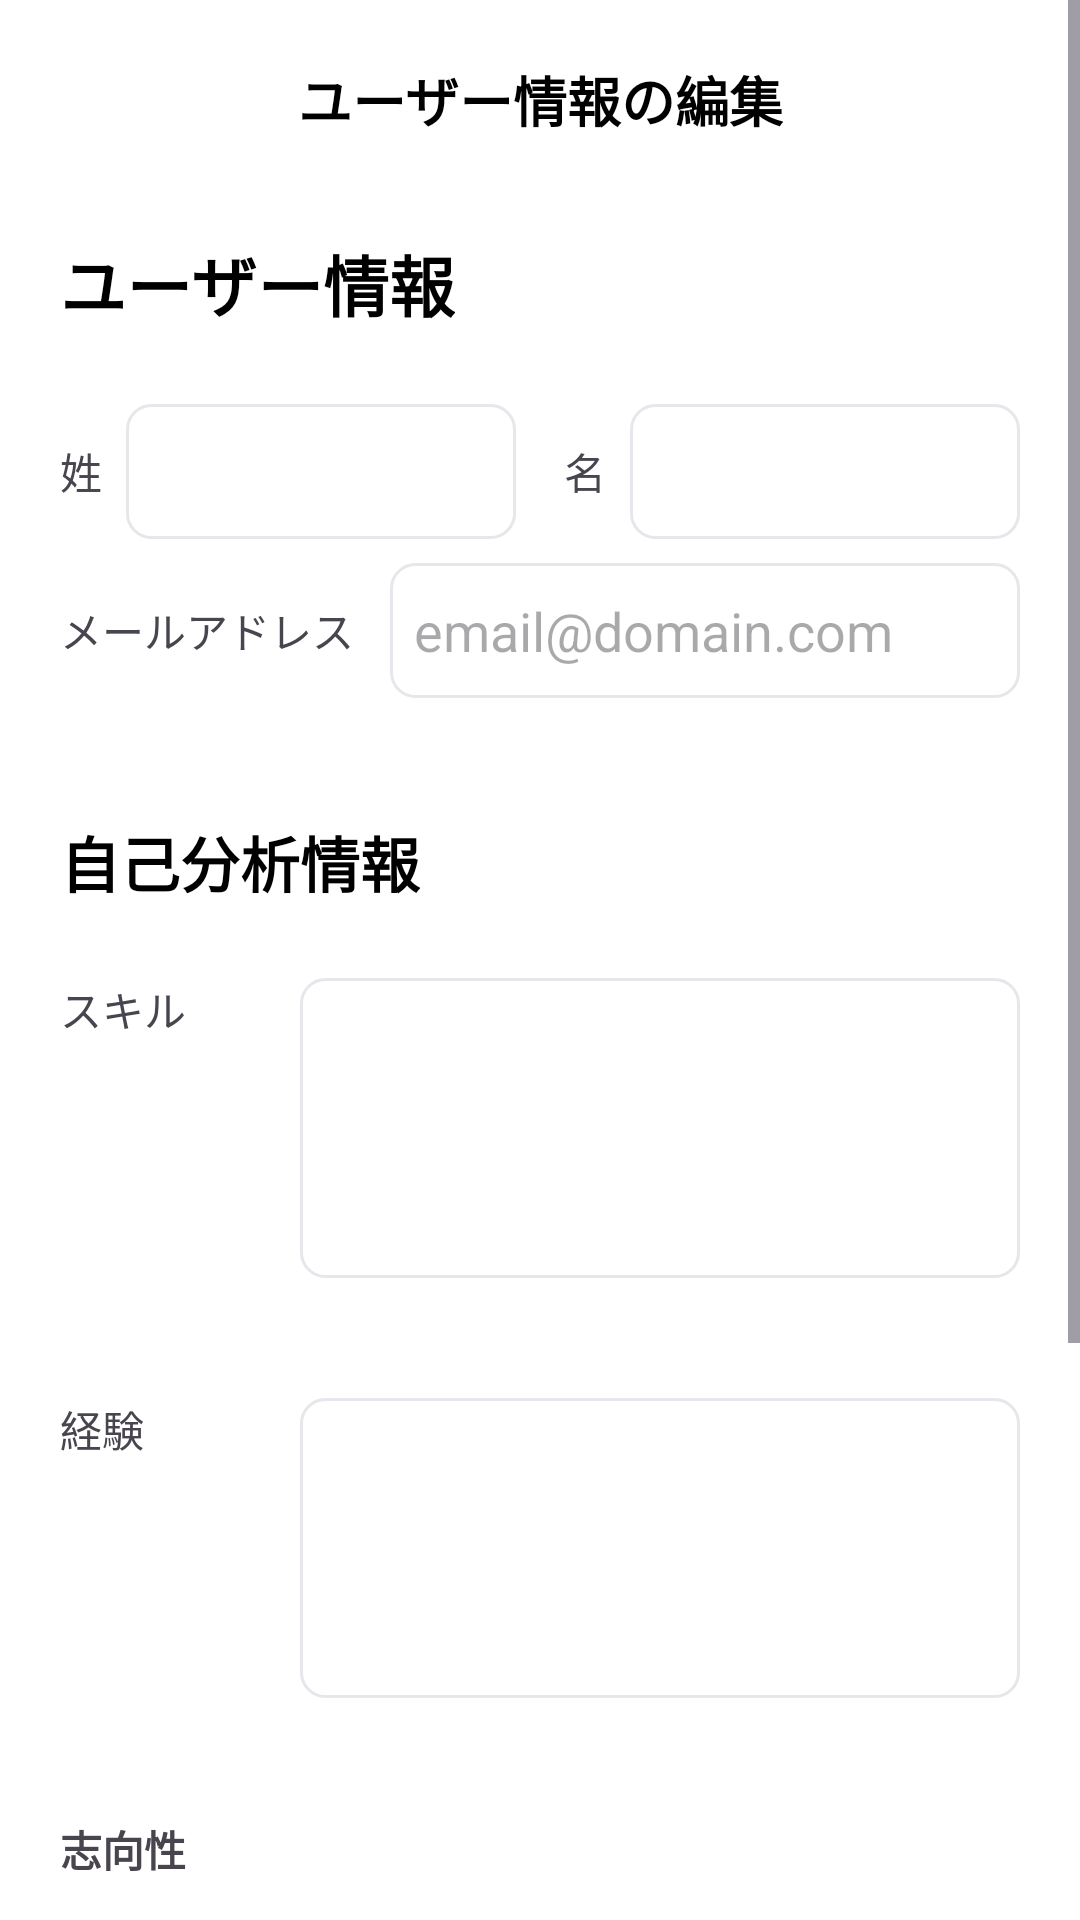

Here is an Android app screen rendered from its layout file. Give the layout XML and the strings, colors and styles it references.
<!-- AndroidManifest.xml: application theme Theme.Job_Hunting -->
<!-- res/layout/activity_user_profile.xml -->
<?xml version="1.0" encoding="utf-8"?>
<ScrollView xmlns:android="http://schemas.android.com/apk/res/android"
    xmlns:app="http://schemas.android.com/apk/res-auto"
    xmlns:tools="http://schemas.android.com/tools"
    android:id="@+id/main"
    android:layout_width="match_parent"
    android:layout_height="match_parent"
    android:background="@android:color/white"
    android:fillViewport="true">

    <androidx.constraintlayout.widget.ConstraintLayout
        android:layout_width="match_parent"
        android:layout_height="wrap_content"
        android:padding="20dp">

        <TextView
            android:id="@+id/tvHeaderTitle"
            android:layout_width="wrap_content"
            android:layout_height="wrap_content"
            android:text="ユーザー情報の編集"
            android:textColor="@android:color/black"
            android:textSize="18sp"
            android:textStyle="bold"
            app:layout_constraintEnd_toEndOf="parent"
            app:layout_constraintStart_toStartOf="parent"
            app:layout_constraintTop_toTopOf="parent" />

        <TextView
            android:id="@+id/tvSectionUser"
            android:layout_width="wrap_content"
            android:layout_height="wrap_content"
            android:layout_marginTop="32dp"
            android:text="ユーザー情報"
            android:textColor="@android:color/black"
            android:textSize="22sp"
            android:textStyle="bold"
            app:layout_constraintStart_toStartOf="parent"
            app:layout_constraintTop_toBottomOf="@id/tvHeaderTitle" />

        <ImageView
            android:id="@+id/ivUserIcon"
            android:layout_width="40dp"
            android:layout_height="40dp"
            android:src="@drawable/ic_launcher_foreground"
            app:layout_constraintBottom_toBottomOf="@id/tvSectionUser"
            app:layout_constraintEnd_toEndOf="parent"
            app:layout_constraintTop_toTopOf="@id/tvSectionUser" />

        <LinearLayout
            android:id="@+id/layoutName"
            android:layout_width="0dp"
            android:layout_height="wrap_content"
            android:layout_marginTop="24dp"
            android:gravity="center_vertical"
            android:orientation="horizontal"
            app:layout_constraintEnd_toEndOf="parent"
            app:layout_constraintStart_toStartOf="parent"
            app:layout_constraintTop_toBottomOf="@id/tvSectionUser">

            <TextView
                android:layout_width="wrap_content"
                android:layout_height="wrap_content"
                android:layout_marginEnd="8dp"
                android:text="姓" />

            <EditText
                android:id="@+id/etLastName"
                android:layout_width="0dp"
                android:layout_height="45dp"
                android:layout_weight="1"
                android:background="@drawable/bg_edittext_outline"
                android:inputType="textPersonName"
                android:padding="8dp" />

            <TextView
                android:layout_width="wrap_content"
                android:layout_height="wrap_content"
                android:layout_marginStart="16dp"
                android:layout_marginEnd="8dp"
                android:text="名" />

            <EditText
                android:id="@+id/etFirstName"
                android:layout_width="0dp"
                android:layout_height="45dp"
                android:layout_weight="1"
                android:background="@drawable/bg_edittext_outline"
                android:inputType="textPersonName"
                android:padding="8dp" />
        </LinearLayout>

        <TextView
            android:id="@+id/lblEmail"
            android:layout_width="wrap_content"
            android:layout_height="wrap_content"
            android:layout_marginTop="20dp"
            android:text="メールアドレス"
            app:layout_constraintStart_toStartOf="parent"
            app:layout_constraintTop_toBottomOf="@id/layoutName" />

        <EditText
            android:id="@+id/etEmail"
            android:layout_width="0dp"
            android:layout_height="45dp"
            android:layout_marginStart="12dp"
            android:background="@drawable/bg_edittext_outline"
            android:hint="email@domain.com"
            android:inputType="textEmailAddress"
            android:padding="8dp"
            app:layout_constraintBottom_toBottomOf="@id/lblEmail"
            app:layout_constraintEnd_toEndOf="parent"
            app:layout_constraintStart_toEndOf="@id/lblEmail"
            app:layout_constraintTop_toTopOf="@id/lblEmail" />

        <TextView
            android:id="@+id/tvSectionAnalysis"
            android:layout_width="wrap_content"
            android:layout_height="wrap_content"
            android:layout_marginTop="40dp"
            android:text="自己分析情報"
            android:textColor="@android:color/black"
            android:textSize="20sp"
            android:textStyle="bold"
            app:layout_constraintStart_toStartOf="parent"
            app:layout_constraintTop_toBottomOf="@id/etEmail" />

        <TextView
            android:id="@+id/lblSkill"
            android:layout_width="80dp"
            android:layout_height="wrap_content"
            android:layout_marginTop="24dp"
            android:text="スキル"
            app:layout_constraintStart_toStartOf="parent"
            app:layout_constraintTop_toBottomOf="@id/tvSectionAnalysis" />

        <EditText
            android:id="@+id/etSkill"
            android:layout_width="0dp"
            android:layout_height="100dp"
            android:background="@drawable/bg_edittext_outline"
            android:gravity="top"
            android:padding="8dp"
            app:layout_constraintEnd_toEndOf="parent"
            app:layout_constraintStart_toEndOf="@id/lblSkill"
            app:layout_constraintTop_toTopOf="@id/lblSkill" />

        <TextView
            android:id="@+id/lblExperience"
            android:layout_width="80dp"
            android:layout_height="wrap_content"
            android:layout_marginTop="40dp"
            android:text="経験"
            app:layout_constraintStart_toStartOf="parent"
            app:layout_constraintTop_toBottomOf="@id/etSkill" />

        <EditText
            android:id="@+id/etExperience"
            android:layout_width="0dp"
            android:layout_height="100dp"
            android:background="@drawable/bg_edittext_outline"
            android:gravity="top"
            android:padding="8dp"
            app:layout_constraintEnd_toEndOf="parent"
            app:layout_constraintStart_toEndOf="@id/lblExperience"
            app:layout_constraintTop_toTopOf="@id/lblExperience" />

        <TextView
            android:id="@+id/lblDirection"
            android:layout_width="wrap_content"
            android:layout_height="wrap_content"
            android:layout_marginTop="40dp"
            android:text="志向性"
            android:textStyle="bold"
            app:layout_constraintStart_toStartOf="parent"
            app:layout_constraintTop_toBottomOf="@id/etExperience" />

        <com.google.android.material.chip.ChipGroup
            android:id="@+id/chipGroupDirection"
            android:layout_width="0dp"
            android:layout_height="wrap_content"
            android:layout_marginTop="12dp"
            app:layout_constraintEnd_toEndOf="parent"
            app:layout_constraintStart_toStartOf="parent"
            app:layout_constraintTop_toBottomOf="@id/lblDirection"
            app:selectionRequired="false"
            app:singleSelection="false">

            <com.google.android.material.chip.Chip
                android:id="@+id/chipGrowth"
                style="@style/Widget.MaterialComponents.Chip.Filter"
                android:layout_width="wrap_content"
                android:layout_height="wrap_content"
                android:text="成長"
                android:textColor="@color/text_chip_state_list"
                app:chipBackgroundColor="@color/bg_chip_state_list"
                app:chipStrokeColor="#2D8A68"
                app:chipStrokeWidth="1dp" />

            <com.google.android.material.chip.Chip
                android:id="@+id/chipStability"
                style="@style/Widget.MaterialComponents.Chip.Filter"
                android:layout_width="wrap_content"
                android:layout_height="wrap_content"
                android:text="安定"
                android:textColor="@color/text_chip_state_list"
                app:chipBackgroundColor="@color/bg_chip_state_list"
                app:chipStrokeColor="#2D8A68"
                app:chipStrokeWidth="1dp" />

            <com.google.android.material.chip.Chip
                android:id="@+id/chipChallenge"
                style="@style/Widget.MaterialComponents.Chip.Filter"
                android:layout_width="wrap_content"
                android:layout_height="wrap_content"
                android:text="挑戦"
                android:textColor="@color/text_chip_state_list"
                app:chipBackgroundColor="@color/bg_chip_state_list"
                app:chipStrokeColor="#2D8A68"
                app:chipStrokeWidth="1dp" />

            <com.google.android.material.chip.Chip
                android:id="@+id/chipExpert"
                style="@style/Widget.MaterialComponents.Chip.Filter"
                android:layout_width="wrap_content"
                android:layout_height="wrap_content"
                android:text="専門"
                android:textColor="@color/text_chip_state_list"
                app:chipBackgroundColor="@color/bg_chip_state_list"
                app:chipStrokeColor="#2D8A68"
                app:chipStrokeWidth="1dp" />

        </com.google.android.material.chip.ChipGroup>

        <Button
            android:id="@+id/btnRegister"
            android:layout_width="0dp"
            android:layout_height="60dp"
            android:layout_marginTop="40dp"
            android:layout_marginBottom="24dp"
            android:backgroundTint="#2D8A68"
            android:text="保存"
            app:cornerRadius="30dp"
            app:layout_constraintBottom_toBottomOf="parent"
            app:layout_constraintEnd_toEndOf="parent"
            app:layout_constraintStart_toStartOf="parent"
            app:layout_constraintTop_toBottomOf="@id/chipGroupDirection" />
        <Button
            android:id="@+id/btnLogout"
            android:layout_width="0dp"
            android:layout_height="50dp"
            android:layout_marginTop="16dp"
            android:layout_marginBottom="24dp"
            android:text="ログアウト"
            android:textColor="@android:color/black"
            android:backgroundTint="#DDDDDD"
            app:cornerRadius="25dp"
            app:layout_constraintTop_toBottomOf="@id/btnRegister"
            app:layout_constraintStart_toStartOf="parent"
            app:layout_constraintEnd_toEndOf="parent" />






    </androidx.constraintlayout.widget.ConstraintLayout>
</ScrollView>
<!-- resources referenced by this layout -->
<resources>
  <!-- drawable bg_edittext_outline (drawable) -->
  <shape xmlns:android="http://schemas.android.com/apk/res/android">
      <solid android:color="@android:color/white" />
      <stroke android:width="1dp" android:color="#E5E7EB" />
      <corners android:radius="8dp" />
  </shape>
  <style name="Theme.Job_Hunting" parent="Base.Theme.Job_Hunting" />
  <style name="Base.Theme.Job_Hunting" parent="Theme.Material3.DayNight">
          
          
      </style>
</resources>
